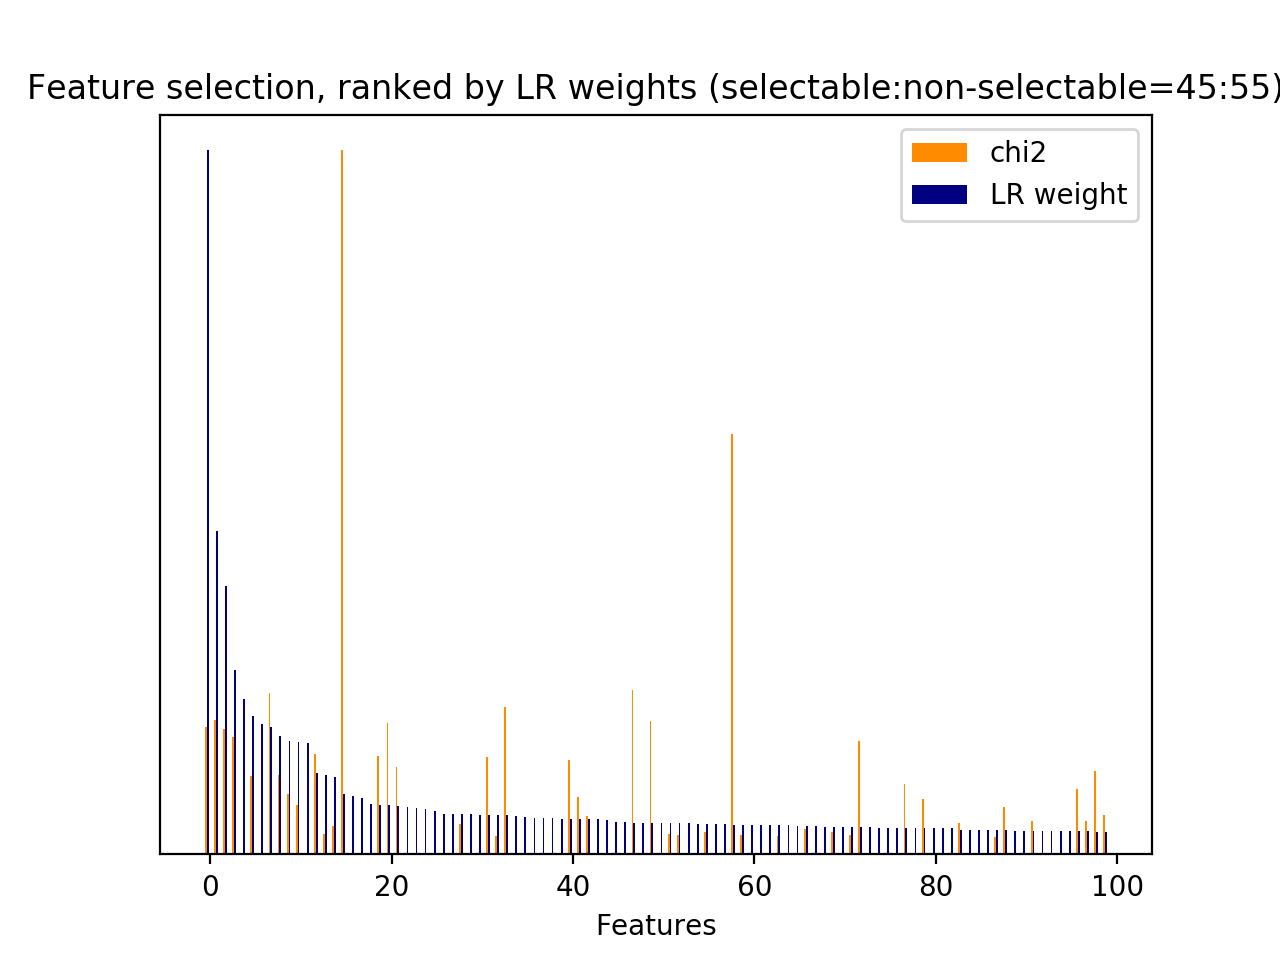

Source data for this figure (header and first rows):
id, name, prefix, chi2, chi2_rank, clf_weight, clf_weight_rank
0, 1, b'1-utterance_length.current_user_uttera…, 223.8, 48, 0.0275, 120
7, 2.1, b'2.1-user_action_words.current_user_utt…, 117.9, 94, 0.0371, 79
17, 2.1, b'2.1-user_action_words.current_user_utt…, 70.44, 143, 0.0150, 219
30, 3, b'3-time_feature__end_of_session', 272.2, 35, 1, 0
31, 3, b'3-time_feature__start_of_session', 94.28, 110, 0.0138, 237
32, 3, b'3-time_feature__time_ratio', 44.25, 199, 0.0027, 583
33, 3, b'3-time_feature__turns_from_start', 229.2, 46, 0.0273, 121
34, 3, b'3-time_feature__turns_to_end', 671.9, 10, 0.0210, 159
35, 1, b'1-utterance_length.next_system_utteran…, 897.9, 8, 0.0423, 58
36, 1, b'1-utterance_length.next_user_utterance…, 285.2, 32, 0.0446, 49
43, 2.1, b'2.1-user_action_words.next_user_uttera…, 43.21, 200, 0.0122, 269
62, 2.2, b'2.2-#user_action_words.next_user_utter…, 50.05, 185, 0.0035, 546
912, 5, b'5-phrase_feature__noun_phrases__curren…, 98.94, 106, 0.0063, 421
1884, 5, b'5-phrase_feature__noun_phrases__curren…, 81.61, 126, 0.0501, 42
2544, 5, b'5-phrase_feature__noun_phrases__curren…, 38.18, 250, 0.0044, 496
2759, 5, b'5-phrase_feature__noun_phrases__curren…, 40.5, 230, 0.0058, 434
3420, 5, b'5-phrase_feature__noun_phrases__curren…, 139.6, 87, 0.0328, 96
3698, 5, b'5-phrase_feature__noun_phrases__curren…, 38.1, 253, 0.0139, 236
4386, 5, b'5-phrase_feature__noun_phrases__next_s…, 151.4, 84, 0.0005, 821
4395, 5, b'5-phrase_feature__noun_phrases__next_s…, 79.76, 128, 0.0011, 731
4420, 5, b'5-phrase_feature__noun_phrases__next_s…, 62.92, 154, 0.0082, 362
4466, 5, b"5-phrase_feature__noun_phrases__next_s…, 88.47, 116, 0.0001, 912
4470, 5, b"5-phrase_feature__noun_phrases__next_s…, 49.59, 189, 0.0000, 935
4477, 5, b"5-phrase_feature__noun_phrases__next_s…, 54.46, 172, 0.0029, 574
4485, 5, b"5-phrase_feature__noun_phrases__next_s…, 55.03, 170, 0.0018, 654
4486, 5, b"5-phrase_feature__noun_phrases__next_s…, 42.82, 207, 0.0002, 872
4499, 5, b'5-phrase_feature__noun_phrases__next_s…, 47.53, 195, 0.0437, 55
4519, 5, b'5-phrase_feature__noun_phrases__next_s…, 54.09, 177, 0.0151, 217
4522, 5, b'5-phrase_feature__noun_phrases__next_s…, 38.11, 252, 0.0007, 781
4525, 5, b'5-phrase_feature__noun_phrases__next_s…, 38.67, 247, 0.0000, 973
4526, 5, b'5-phrase_feature__noun_phrases__next_s…, 1040, 4, 0.0105, 307
4527, 5, b'5-phrase_feature__noun_phrases__next_s…, 1040, 5, 0.0089, 335
4528, 5, b'5-phrase_feature__noun_phrases__next_s…, 259.5, 41, 0.0017, 672
4529, 5, b'5-phrase_feature__noun_phrases__next_s…, 42.12, 221, 0.0025, 604
4532, 5, b'5-phrase_feature__noun_phrases__next_s…, 214.5, 61, 0.0000, 991
4533, 5, b'5-phrase_feature__noun_phrases__next_s…, 214.5, 62, 0.0000, 974
4541, 5, b'5-phrase_feature__noun_phrases__next_s…, 365, 13, 0.0144, 228
4542, 5, b'5-phrase_feature__noun_phrases__next_s…, 214.5, 63, 0.0000, 978
4546, 5, b'5-phrase_feature__noun_phrases__next_s…, 935.4, 7, 0.0008, 770
4676, 5, b'5-phrase_feature__noun_phrases__next_s…, 169.3, 78, 0.1684, 8
4683, 5, b'5-phrase_feature__noun_phrases__next_s…, 40.93, 227, 0.0140, 235
4734, 5, b'5-phrase_feature__noun_phrases__next_s…, 200.1, 70, 0.0000, 1059
5065, 5, b'5-phrase_feature__noun_phrases__next_s…, 55.37, 168, 0.0000, 1058
5211, 5, b'5-phrase_feature__noun_phrases__next_s…, 57.37, 162, 0.0014, 690
5344, 5, b'5-phrase_feature__noun_phrases__next_s…, 40.12, 233, 0.0285, 115
5600, 5, b'5-phrase_feature__noun_phrases__next_s…, 50.38, 184, 0.0027, 588
6541, 5, b'5-phrase_feature__noun_phrases__next_s…, 743.7, 9, 0.0143, 231
6590, 5, b'5-phrase_feature__noun_phrases__next_s…, 40.13, 232, 0.0059, 433
6624, 5, b'5-phrase_feature__noun_phrases__next_s…, 42.82, 206, 0.0094, 328
6792, 5, b'5-phrase_feature__noun_phrases__next_s…, 219.2, 49, 0.0023, 618
7021, 5, b'5-phrase_feature__noun_phrases__next_s…, 279.5, 33, 0.0695, 20
7076, 5, b'5-phrase_feature__noun_phrases__next_s…, 71.72, 139, 0.0334, 91
7137, 5, b'5-phrase_feature__noun_phrases__next_s…, 49.59, 190, 0.0046, 484
7138, 5, b'5-phrase_feature__noun_phrases__next_s…, 351.8, 16, 0.0000, 1053
7361, 5, b'5-phrase_feature__noun_phrases__next_s…, 56.88, 163, 0.0000, 928
7612, 5, b'5-phrase_feature__noun_phrases__next_s…, 88.47, 117, 0.0002, 877
7613, 5, b'5-phrase_feature__noun_phrases__next_s…, 88.47, 111, 0.0000, 989
7617, 5, b'5-phrase_feature__noun_phrases__next_s…, 178, 75, 0.0324, 98
7618, 5, b'5-phrase_feature__noun_phrases__next_s…, 70.47, 142, 0.0218, 150
7905, 5, b'5-phrase_feature__noun_phrases__next_s…, 74.29, 137, 0.0017, 673
... 1,109 more rows
